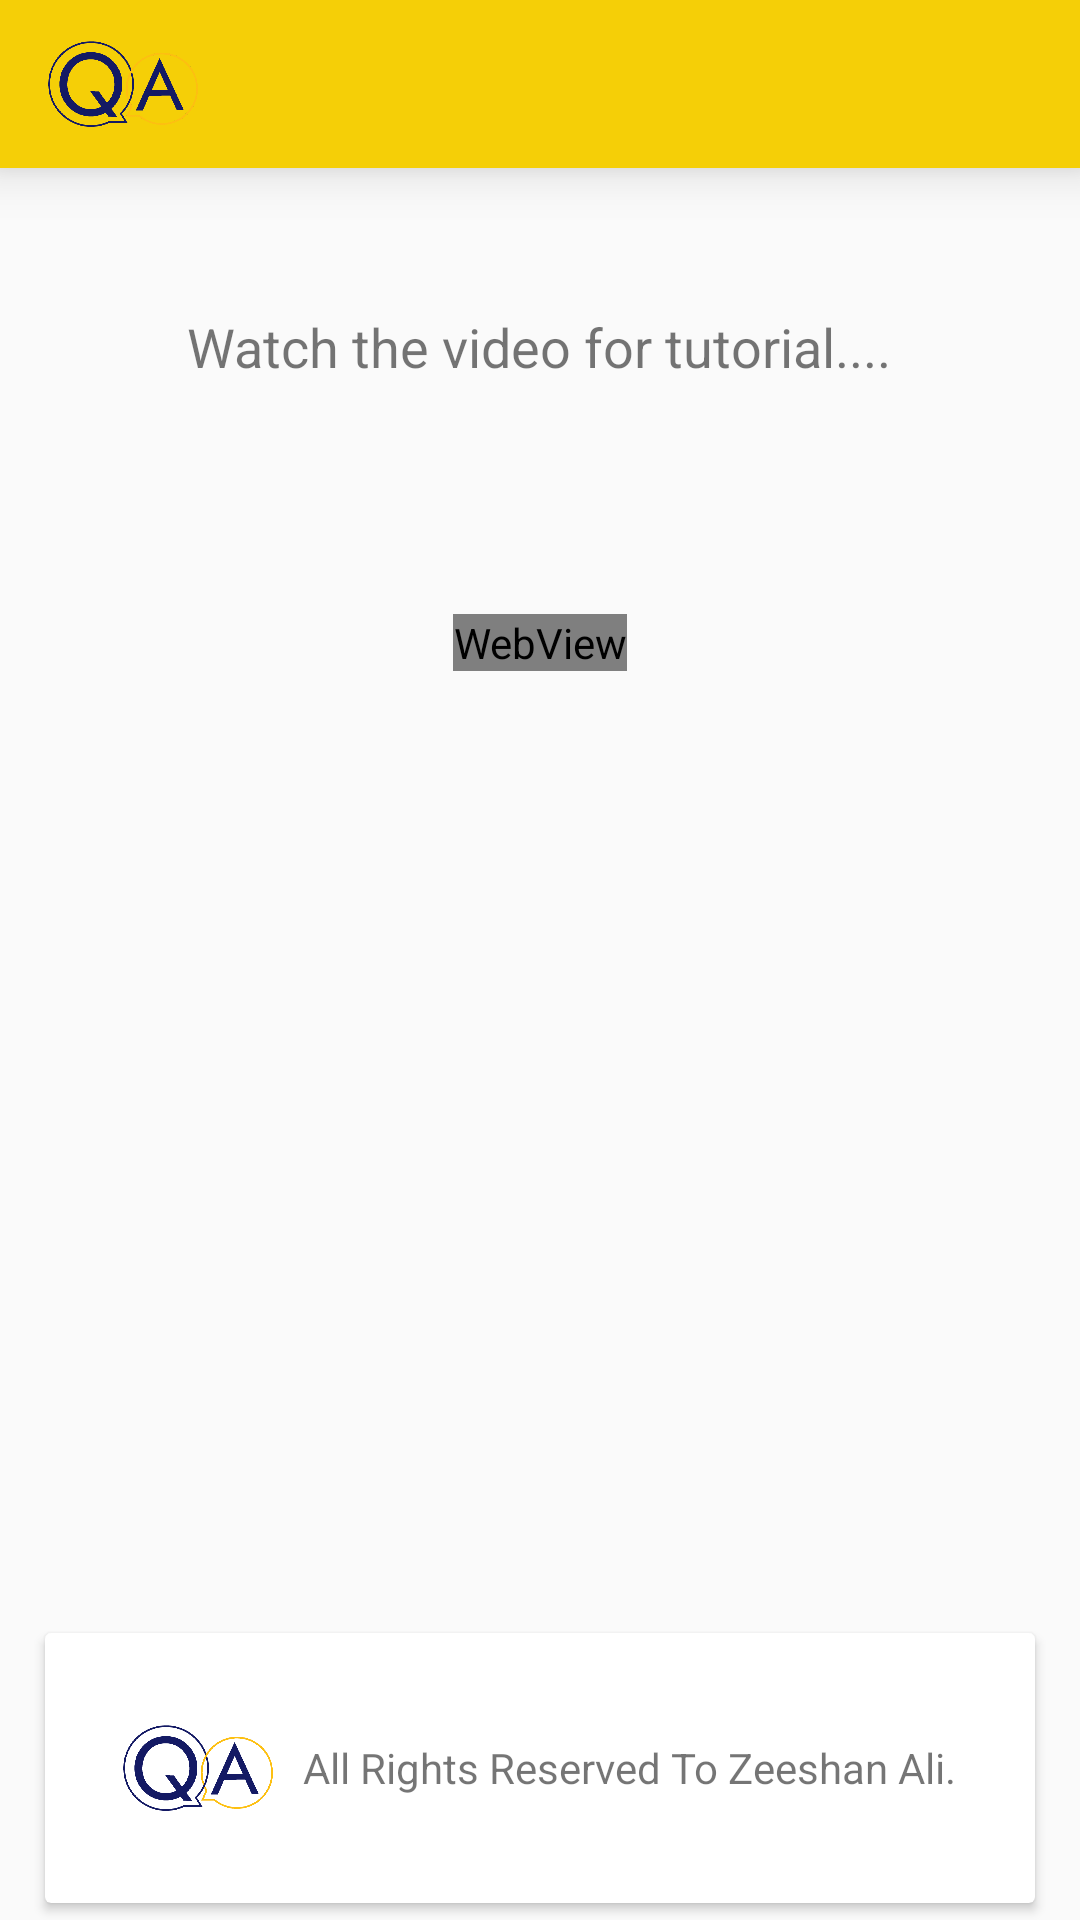

This screen was rendered from an Android layout file. Write that file and the resources it references.
<!-- AndroidManifest.xml: application theme AppTheme -->
<!-- res/layout/activity_help.xml -->
<?xml version="1.0" encoding="utf-8"?>
<androidx.constraintlayout.widget.ConstraintLayout xmlns:android="http://schemas.android.com/apk/res/android"
    xmlns:app="http://schemas.android.com/apk/res-auto"
    xmlns:tools="http://schemas.android.com/tools"
    android:layout_width="match_parent"
    android:layout_height="match_parent"
    tools:context=".activities.Help">

    <include
        layout="@layout/toolbar"
        app:layout_constraintEnd_toEndOf="parent"
        app:layout_constraintStart_toStartOf="parent"
        app:layout_constraintTop_toTopOf="parent" />


    <TextView
        android:id="@+id/textView3"
        android:layout_width="wrap_content"
        android:layout_height="wrap_content"
        android:text="Watch the video for tutorial...."
        android:textSize="18dp"
        app:layout_constraintBottom_toBottomOf="parent"
        app:layout_constraintEnd_toEndOf="parent"
        app:layout_constraintHorizontal_bias="0.497"
        app:layout_constraintStart_toStartOf="parent"
        app:layout_constraintTop_toTopOf="parent"
        app:layout_constraintVertical_bias="0.168" />

    <LinearLayout
        android:id="@+id/linearLayout4"
        android:layout_width="match_parent"
        android:layout_height="wrap_content"
        android:gravity="center"
        android:padding="20dp"
        app:layout_constraintBottom_toBottomOf="parent"
        app:layout_constraintEnd_toEndOf="parent"
        app:layout_constraintHorizontal_bias="0.0"
        app:layout_constraintStart_toStartOf="parent"
        app:layout_constraintTop_toBottomOf="@+id/textView3"
        app:layout_constraintVertical_bias="0.126"
        tools:ignore="WebViewLayout">

        <WebView
            android:id="@+id/web_view"
            android:layout_width="wrap_content"
            android:layout_height="wrap_content"
            app:layout_constraintBottom_toBottomOf="parent"
            app:layout_constraintEnd_toEndOf="parent"
            app:layout_constraintStart_toStartOf="parent"
            app:layout_constraintTop_toBottomOf="@+id/textView3"
            app:layout_constraintVertical_bias="0.232" />

    </LinearLayout>

    <androidx.cardview.widget.CardView
        android:id="@+id/cardView4"
        android:layout_width="match_parent"
        android:layout_height="wrap_content"
        android:layout_marginLeft="15dp"
        android:layout_marginRight="15dp"
        android:elevation="10dp"
        app:contentPadding="20dp"
        app:layout_constraintBottom_toBottomOf="parent"
        app:layout_constraintEnd_toEndOf="parent"
        app:layout_constraintHorizontal_bias="1.0"
        app:layout_constraintStart_toStartOf="parent"
        app:layout_constraintTop_toBottomOf="@+id/linearLayout4"
        app:layout_constraintVertical_bias="0.981">

        <LinearLayout
            android:layout_width="match_parent"
            android:layout_height="match_parent"
            android:orientation="vertical">


            <LinearLayout
                android:layout_width="match_parent"
                android:layout_height="wrap_content"
                android:gravity="center"
                android:orientation="horizontal">

                <ImageView
                    android:layout_width="50dp"
                    android:layout_height="50dp"
                    android:src="@drawable/logo" />

                <TextView
                    android:layout_width="wrap_content"
                    android:layout_height="wrap_content"
                    android:layout_marginLeft="10dp"
                    android:text="All Rights Reserved To Zeeshan Ali." />

            </LinearLayout>

        </LinearLayout>
    </androidx.cardview.widget.CardView>
</androidx.constraintlayout.widget.ConstraintLayout>
<!-- res/layout/toolbar.xml (included above) -->
<?xml version="1.0" encoding="utf-8"?>
<androidx.appcompat.widget.Toolbar xmlns:android="http://schemas.android.com/apk/res/android"
    xmlns:app="http://schemas.android.com/apk/res-auto"
    android:id="@+id/my_toolbar"
    android:layout_width="match_parent"
    android:layout_height="?attr/actionBarSize"
    android:background="@color/colorDarkYellow"
    app:theme="@style/ThemeOverlay.AppCompat.Dark"
    app:titleTextColor="@color/colorWhite"
    android:elevation="10dp">

    <ImageView
        android:layout_width="50dp"
        android:layout_height="50dp"
        android:src="@drawable/logo" />
</androidx.appcompat.widget.Toolbar>
<!-- resources referenced by this layout -->
<resources>
  <color name="colorDarkYellow">#F5CF07</color>
  <color name="colorWhite">#FFFFFF</color>
  <!-- drawable logo: png bitmap (drawable-hdpi, 86665 bytes) -->
  <style name="AppTheme" parent="Theme.AppCompat.Light.NoActionBar">
          
          <item name="colorPrimary">@color/colorPrimary</item>
          <item name="colorPrimaryDark">@color/colorDarkYellow</item>
          <item name="colorAccent">@color/colorBlack</item>
          <item name="android:windowDisablePreview">true</item>
          <item name="android:windowContentTransitions">true</item>
      </style>
  <color name="colorPrimary">#6200EE</color>
  <color name="colorBlack">#000000</color>
</resources>
